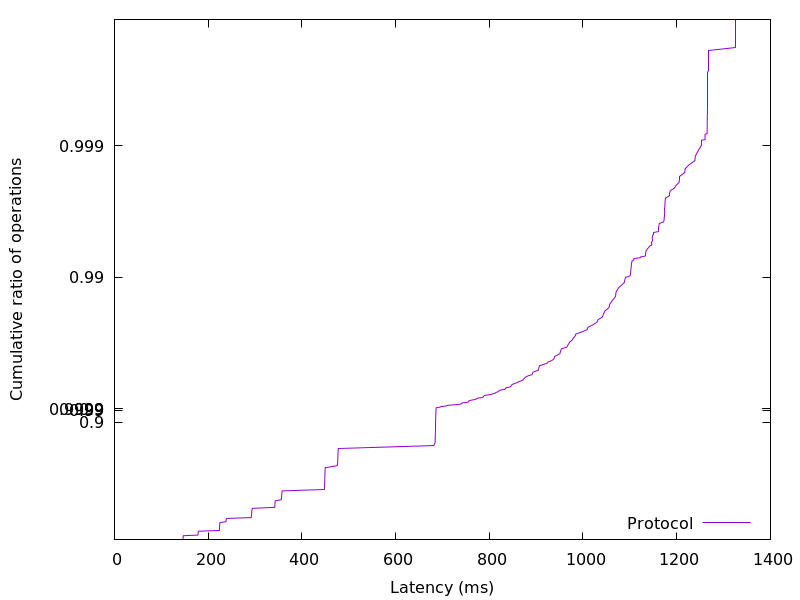

The data file committed next to this chart (first rows):
146.085376, 0.01
146.2, 0.02
146.3, 0.03
146.4, 0.04
146.5, 0.05
146.6, 0.06
146.8, 0.07
147.1, 0.08
178, 0.09
178.3, 0.1
178.4, 0.11
178.5, 0.12
178.7, 0.13
178.9, 0.14
179.3, 0.15
224, 0.16
224.1, 0.17
224.2, 0.18
224.3, 0.19
224.4, 0.2
224.4, 0.21
224.5, 0.22
224.6, 0.23
224.7, 0.24
224.8, 0.25
225, 0.26
225.5, 0.27
238, 0.28
238.3, 0.29
238.5, 0.3
238.6, 0.31
238.8, 0.32
291.6, 0.33
292.1, 0.34
292.4, 0.35
292.5, 0.36
292.7, 0.37
292.8, 0.38
292.9, 0.39
293.1, 0.4
293.3, 0.41
293.6, 0.42
294.3, 0.43
342.2, 0.44
342.3, 0.45
342.5, 0.46
342.6, 0.47
342.7, 0.48
342.8, 0.49
343.1, 0.5
355.9, 0.51
356.4, 0.52
356.6, 0.53
356.8, 0.54
357, 0.55
357.3, 0.56
357.5, 0.57
358.1, 0.58
448, 0.59
448.2, 0.6
448.3, 0.61
... 298 more rows
